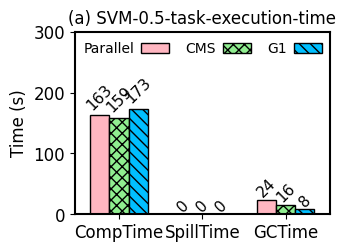

This figure's Python source:
import numpy as np
import matplotlib.pyplot as plt
import matplotlib as mpl

mpl.rcParams['axes.linewidth'] = 1.5 #set the value globally

#plt.rc('font', family='Helvetica')
# font = {'family' : 'Helvetica',
#         'weight' : 'normal',
#         'color'  : 'black',
#         'size'   : '12'}


plt.rc('font', family='Helvetica', size=12)

N = 3
ind = np.arange(N)  # the x locations for the groups

width = 0.23       # the width of the bars

fig = plt.figure(figsize=(3.4, 2.4))
ax = fig.add_subplot(111)
plt.subplots_adjust(left=0.21, bottom=0.11, right=0.96, top=0.87,
                    wspace=0.03, hspace=0.04)

#plt.tight_layout()
legend_properties = {'weight':'bold'}

# id=15 Parallel
# id=18 CMS
# id=29 G1
xvals = [163, 0, 24] # Paralell-0004-Executor-2-9.6min(1.1min)
yvals = [159, 0, 16] # CMS-0017-Executor-16-9.6min(1.0min)
zvals = [173, 0, 8]

rects1 = ax.bar(ind, xvals, width, color='lightpink', edgecolor='black')#, hatch="///")
rects2 = ax.bar(ind+width, yvals, width, color='lightgreen', edgecolor='black', hatch='xxx')
rects3 = ax.bar(ind+width*2, zvals, width, color='deepskyblue', edgecolor='black', hatch='\\\\\\')

ax.set_ylabel('Time (s)', color='black')
ax.set_xticks(ind+width)
ax.set_xticklabels( ('CompTime', 'SpillTime', 'GCTime'), color='black')#, borderaxespad = 'bold')

ax.legend( (rects1[0], rects2[0], rects3[0]), ('Parallel', 'CMS', 'G1'),
           frameon=False, loc = "upper center", labelspacing=0.2, markerfirst=False, #prop=legend_properties,
           fontsize=10, ncol=3, borderaxespad=0.3, columnspacing=1.2, handletextpad=0.5)#, handlelength=0.8)
ax.set_ylim(0, 300)  # T"id" : "30"he ceil
plt.xlim(-0.3, 2.76)  # The ceil
#ax.set_xlim(-0.32, 2.70)  # The ceil

plt.title("(a) SVM-0.5-task-execution-time", fontsize=12)



def autolabel(rects, loc, angle):
    for rect in rects:
        h = rect.get_height()
        ax.text(rect.get_x()+rect.get_width()/2.+loc, 1.03*h, '%d'%int(h),
                ha='center', va='bottom', fontsize=11, rotation=angle)

autolabel(rects1, 0, 45)
autolabel(rects2, 0, 45)
autolabel(rects3, 0, 45)


plt.show()